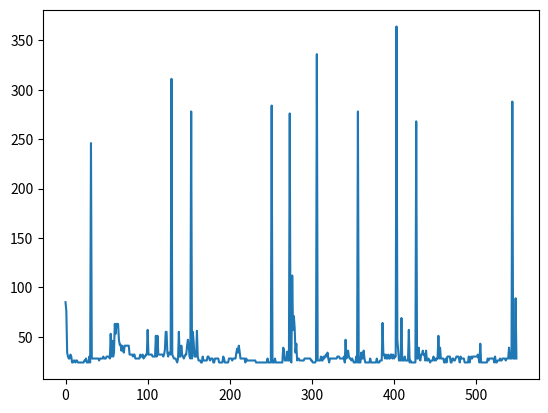

Write the Python code that produced this figure.
"""
单种群遗传算法
染色体chromosome:
"""
import time

import numpy as np
from copy import deepcopy
import matplotlib.pyplot as plt


class PatientRecords:
    """客户必须+1，因为0不是合法下标"""

    def __init__(self, total_num):
        self.total = total_num
        self.store = self.__init_store()

    def __init_store(self):
        # 舍弃0位置,不保存
        store = [[] for _ in range(self.total + 1)]
        return store

    def add_record(self, pidx, record):
        self.check_self(pidx, record)
        self.store[pidx].append(record)

    def check_self(self, pidx, record):
        st = record[1]
        records = self.store[pidx]
        for record in records:
            if record[1] == st:
                print("p-insert-record:", record)
                print("p-records:", records)
                raise ValueError("同一时间在两个科室接受服务")

    def get_last_project_end(self, pidx):
        """得到上一项目的结束时间"""
        records = self.store[pidx]
        if len(records) == 0:
            return 0
        records.sort(key=lambda e: e[2])
        return records[-1][2]

    def not_full(self):
        for records in self.store:
            if len(records) == 0:
                return True
        return False


class ServiceRecords:
    """服务台数目+1，因为0号不是合法服务台"""

    def __init__(self, total_num, serve_times):
        """
        :param total_num: 科室数目
        :param serve_times: 一个列表，保存平均服务时间; 或者一个矩阵，保存所有客户所有项目的服务时间
        """
        self.total = total_num
        self.serve_times = serve_times
        self.store = self.__init_store()

    def __init_store(self):
        # 舍弃0位置,不保存
        store = [[] for _ in range(self.total)]
        return store

    def not_full(self):
        for records in self.store:
            if len(records) == 0:
                return True
        return False

    def add_record(self, service_idx, record):
        """
        :param service_idx: 服务台编号
        :param record: [客户index, 开始检查时间, 结束检查时间]
        """
        self.check_self(service_idx, record)
        self.store[service_idx].append(record)

    def check_self(self, service_idx, record):
        st = record[1]
        records = self.store[service_idx]
        for record in records:
            if st == record[1]:
                print("s-insert-record:", record)
                print("s-records:", records)
                raise ValueError("同一时刻服务一个客户")

    def get_idle_times(self, service_idx):
        """得到该服务台的空闲时间区间"""
        service = self.store[service_idx]
        idles = []
        if len(service) == 0:
            idles.append([0, 240])
            return idles
        service.sort(key=lambda e: e[1])  # 按照开始检查时间排序
        # 检查0时刻和第一个病人到达时是否有空闲——一般没有
        if service[0][1] - 0 > 0:
            idles.append([0, service[0][1]])
        # 中间的空闲区间
        for i in range(1, len(service)):
            second_time = service[i][1]
            first_time = service[i - 1][2]
            if second_time - first_time > 0:
                idles.append([first_time, second_time])

        return idles


class DNA:
    def __init__(self, people_num, service_times):
        self.people_num = people_num
        self.service_times = service_times
        self.bound = people_num * (len(service_times) - 1)
        self.patient_records = PatientRecords(people_num)
        self.service_records = ServiceRecords(len(service_times), service_times)
        self.fitness = 0  # 适应度值
        self.genes = self.__init_dna()

    def __init_dna(self):
        return np.random.choice([i for i in range(1, self.bound + 1)], size=self.bound, replace=False)

    def __getitem__(self, item):
        """返回dna保存的值"""
        return self.genes[item]

    def __repr__(self):
        genes = list(self.genes)
        return genes.__str__()

    def clear_records(self):
        self.patient_records = PatientRecords(self.people_num)
        self.service_records = ServiceRecords(len(self.service_times), self.service_times)


def compute_fitness(dna):
    """
    计算一条DNA解的适应度值
    顾客总等待时间 + max(科室结束服务时间) + 超阈值等待时间
    """
    patient_status = dna.patient_records.store
    service_status = dna.service_records.store
    max_F = get_max_makespan(service_status)
    T_W = 5
    gamma = 5
    W_sum = 0
    w_thanT_sum = 0
    for records in patient_status:
        for i in range(1, len(records)):
            wait_time = records[i][1] - records[i - 1][2]
            W_sum += wait_time
            if wait_time - T_W > 0:
                w_thanT_sum += wait_time - T_W
    fitn = max_F + W_sum + w_thanT_sum * gamma
    return fitn


def compute_metric(dna):
    patient_status = dna.patient_records.store
    service_status = dna.service_records.store
    max_F = get_max_makespan(service_status)
    T_W = 5
    gamma = 5
    W_sum = 0
    w_thanT_sum = 0
    for records in patient_status:
        for i in range(1, len(records)):
            wait_time = records[i][1] - records[i - 1][2]
            W_sum += wait_time
            if wait_time - T_W > 0:
                w_thanT_sum += wait_time - T_W
    fitn = max_F + W_sum + w_thanT_sum * gamma
    return fitn, max_F, W_sum, w_thanT_sum


def get_max_makespan(service_status):
    F = []
    for i in range(1, len(service_status)):
        recs = service_status[i]
        recs.sort(key=lambda a: a[2])
        F.append(recs[-1][2])
    return max(F)


def get_project_bound(p, m):
    """
    :param p 客户编号 [1, n]
    :param m 检查项目的数目
    """
    start = (p - 1) * m + 1
    end = p * m
    return [i for i in range(start, end + 1)]


def gen_patient_proj_idx_seq(chromosome, bound):
    """
    :param chromosome: 染色体
    :param bound: 顾客项目编码范围
    :return: 两个list，一个是顾客项目编码在染色体中的index，一个是顾客项目编码值
    """
    idx = [i for i in range(len(chromosome.genes)) if chromosome.genes[i] in bound]
    seq = [val for val in chromosome.genes if val in bound]
    return idx, seq


def change_patient(chromosome, own_change_index, other_proj):
    """
    换某一顾客的全部项目
    :param chromosome: 染色体备份-浅拷贝就够用
    :param own_change_index: 自己要更换顾客项目的各个位置index
    :param other_proj: deque结构，要更换的项目，要求保持之前的顺序
    :return: 新的染色体
    """
    for i in range(len(chromosome.genes)):
        if i in own_change_index:
            chromosome.genes[i] = other_proj.pop(0)  # 从左边出队
    return chromosome


class SGA:
    def __init__(self, people_num, service_times, cross_rate, mutation_rate, pop_size):
        self.people_num = people_num
        self.service_times = service_times
        self.project_num = len(service_times) - 1
        self.pc = cross_rate
        self.pm = mutation_rate
        self.pop_size = pop_size
        self.pop = self.__init_pop()

    def __init_pop(self):
        pop = []
        for i in range(self.pop_size):
            pop.append(DNA(self.people_num, self.service_times))
        return pop

    def translate(self):
        """解码,之后可以获得种群的fitness之和"""
        for dna in self.pop:
            self.translate_dna(dna)

    def translate_dna(self, dna):
        """单条dna解码，保存状态并计算适应度"""
        if dna.patient_records.not_full() is False:
            raise ValueError("存在重复记录!")
        # 创建记录
        for gene in dna:
            self.create_records(gene, dna)
        # 计算指标
        dna.fitness = compute_fitness(dna)

    def check_record(self, records, record):
        """检查相同记录"""
        for rec in records:
            if rec[1] == record[1]:
                return True

    def filter_checked(self, records, times):
        """过滤可能造成相同记录的时间段"""
        if len(times) == 0:
            return []
        filtered_times = [ti for ti in times if self.check_record(records, ti) is False]
        return filtered_times

    def create_records(self, gene, dna):
        """解码后为客户和服务台分别创建一条记录"""
        pidx, sidx = self.get2index(gene)
        consume_time = self.service_times[sidx]

        # 插入记录
        p_status = dna.patient_records  # 当前dna的客户表格
        ser_status = dna.service_records  # 当前dna的服务台表格

        last_end_time = p_status.get_last_project_end(pidx)  # 上一项目结束时间
        idles = ser_status.get_idle_times(sidx)  # 当前服务台sidx的空闲区间
        if len(idles) == 1 and idles[0][0] == 0 and idles[0][1] == 240:  # 科室没有人被分配
            cur_start_time = max(last_end_time, 0)
            cur_end_time = cur_start_time + consume_time  # 得到结束时间
            p_status.add_record(pidx, [sidx, cur_start_time, cur_end_time])
            try:
                ser_status.add_record(sidx, [pidx, cur_start_time, cur_end_time])
            except ValueError:
                print("第一条数据有错!")

        else:
            # 空闲时间符合插入记录的

            enough = [time for time in idles if time[1] - time[0] > consume_time]
            enough = self.filter_checked(ser_status.store[sidx], enough)
            # 根据起始时间排序
            enough.sort(key=lambda e: e[0])
            if len(enough) > 0:  # 有足够时间
                idle = enough[0]
                cur_start_time = max(last_end_time, idle[0])
                cur_end_time = cur_start_time + consume_time
                p_status.add_record(pidx, [sidx, cur_start_time, cur_end_time])
                ser_status.add_record(sidx, [pidx, cur_start_time, cur_end_time])



            else:  # 没有足够时间, 设置有超时的
                records = ser_status.store[sidx]
                records.sort(key=lambda a: a[2])
                cur_start_time = max(last_end_time, records[-1][2])
                cur_end_time = cur_start_time + consume_time
                p_status.add_record(pidx, [sidx, cur_start_time, cur_end_time])
                ser_status.add_record(sidx, [pidx, cur_start_time, cur_end_time])

    def get_fitness(self):
        """获取整个种群的fitness"""
        all_fit = 0
        fits = []
        for dna in self.pop:
            fits.append(dna.fitness)
            all_fit += dna.fitness
        return all_fit, np.array(fits)

    def get2index(self, item):
        """得到编码解码后客户下标和服务台下标"""
        div = item // self.project_num
        mod = item % self.project_num
        if mod == 0:
            pidx = div
            sidx = self.project_num
        else:
            pidx = div + 1
            sidx = mod
        return pidx, sidx

    def select(self):
        """随机选择交叉Dna"""
        fit_sum, fits = self.get_fitness()
        pop_copy = deepcopy(self.pop)
        # pop_copy.sort(key=lambda a:a.fitness)
        # pop_copy = pop_copy[:16]
        # select_pop = []
        # i = 0
        # while i < self.pop_size:
        #     idx = np.random.randint(len(pop_copy))
        #     select_pop.append(pop_copy[idx])
        #     i += 1
        # assert len(select_pop) == self.pop_size
        # best_dna = deepcopy(self.pop[np.argmin(fits)])
        # return select_pop, best_dna
        select_pop = []
        for i in range(self.pop_size):
            idx = np.random.randint(len(pop_copy))
            select_pop.append(pop_copy[idx])
        assert len(select_pop) == self.pop_size
        best_dna = deepcopy(self.pop[np.argmin(fits)])
        return select_pop, best_dna

    def crossover(self, P1, P2):
        """交叉"""
        if np.random.rand() < self.pc:
            cross_idx = np.random.randint(1, self.people_num + 1)  # 随机获取一个顾客的编号
            project_num = self.project_num
            change_bound = get_project_bound(cross_idx, project_num)  # 解码顾客项目编号范围
            # 获取两条染色体上的顾客项目idx和seq
            idx1, seq1 = gen_patient_proj_idx_seq(P1, change_bound)
            idx2, seq2 = gen_patient_proj_idx_seq(P2, change_bound)
            # 根据一定概率pc交叉产生子代C1， C2
            C1 = change_patient(deepcopy(P1), idx1, seq2)
            self.mutation(C1)
            C2 = change_patient(deepcopy(P2), idx2, seq1)
            self.mutation(C2)

            # self.translate_dna(P1)
            C1.clear_records()
            C2.clear_records()
            self.translate_dna(C1)
            self.translate_dna(C2)
            fits = [P1.fitness, C1.fitness, C2.fitness]
            idx = np.argmin(fits)
            if idx == 0:
                return P1
            elif idx == 1:
                return C1
            else:
                return C2
        else:
            return P1

    @staticmethod
    def mutation(chromosome):
        """
        基因突变，任意两个基因交换顺序
        :param chromosome: 染色体
        """
        bound = len(chromosome.genes)
        idx1, idx2 = np.random.choice([i for i in range(0, bound)], size=2, replace=False)
        chromosome.genes[idx1], chromosome.genes[idx2] = chromosome[idx2], chromosome[idx1]

    def evolve(self):
        """将交叉变异后的优良染色体引入种群"""
        select_pop, best_dna = self.select()
        new_pop = []
        for parent in select_pop:  # for every parent
            child = self.crossover(parent, best_dna)
            new_pop.append(child)
        self.pop = new_pop


def save_dna(gen_str, dna, metric_str, path):
    dna_seq = dna.__repr__()
    lines = [gen_str, metric_str, dna_seq]
    with open(path, "a+", encoding='utf-8') as f:
        f.write('\n'.join(lines))


def run(algo, iter_num):
    best_fits = []
    temp_dna = DNA(TOTAL_PEOPLE_NUM, FIXED_SERVICE_TIMES)
    temp_dna.fitness = 1000000
    temp_fits = 1000000
    for generation in range(iter_num):
        # 解码种群
        algo.translate()
        # 计算适应度值
        _, fits = algo.get_fitness()
        # 拿到适应度值最小的dna
        best_idx = np.argmin(fits)
        # 输入或者记录到list——fitness
        gen_str = '\nGen: {} | best fit: {}'.format(generation, fits[best_idx])
        print(gen_str)
        best_fits.append(fits[best_idx])
        d = algo.pop[best_idx]
        if d.fitness < temp_fits:
            temp_fits = d.fitness
            temp_dna = d
            temp_gen = gen_str
            metric = compute_metric(temp_dna)
            metric_str = 'fitness: {}, maxF: {}, W_sum: {}, w_thanT_sum: {}'.format(metric[0], metric[1], metric[2],
                                                                                    metric[3])
            save_dna(temp_gen, temp_dna, metric_str, './result2.txt')

        # 优良染色体加入种群
        algo.evolve()
        for dna in algo.pop:
            dna.clear_records()
    return best_fits



if __name__ == '__main__':
    POPULATION_SIZE = 150  # 种群大小, 即解的个数
    N_GENERATIONS = 550  # 迭代次数
    CROSS_RATE = 0.8  # 交叉概率
    MUTATE_RATE = 1.0  # 变异概率
    FIXED_SERVICE_TIMES = [
        -1,  # 0无
        3,  # 1体质测试
        3,  # 2内科
        4,  # 3外科
        2,  # 4眼耳口鼻科
        3,  # 5验血
        2,  # 6心电图
        5,  # 7X光
        6,  # 8B超
    ]  # 共28分钟
    TOTAL_PEOPLE_NUM = 40

    TEST_PEOPLE_NUM = 4
    TEST_POP_SIZE = 5
    TEST_SERVER_TIMES = [
        -1,
        2,
        2,
        6
    ]
    params = {
        'people_num': TEST_PEOPLE_NUM,
        'service_times': TEST_SERVER_TIMES,
        'cross_rate': CROSS_RATE,
        'mutation_rate': MUTATE_RATE,
        'pop_size': TEST_POP_SIZE,
    }

    sga = SGA(**params)
    start = time.time()
    data = run(sga, N_GENERATIONS)
    end = time.time()
    print("运行时间: {}s".format(end - start))
    plt.plot(data)
    plt.show()
